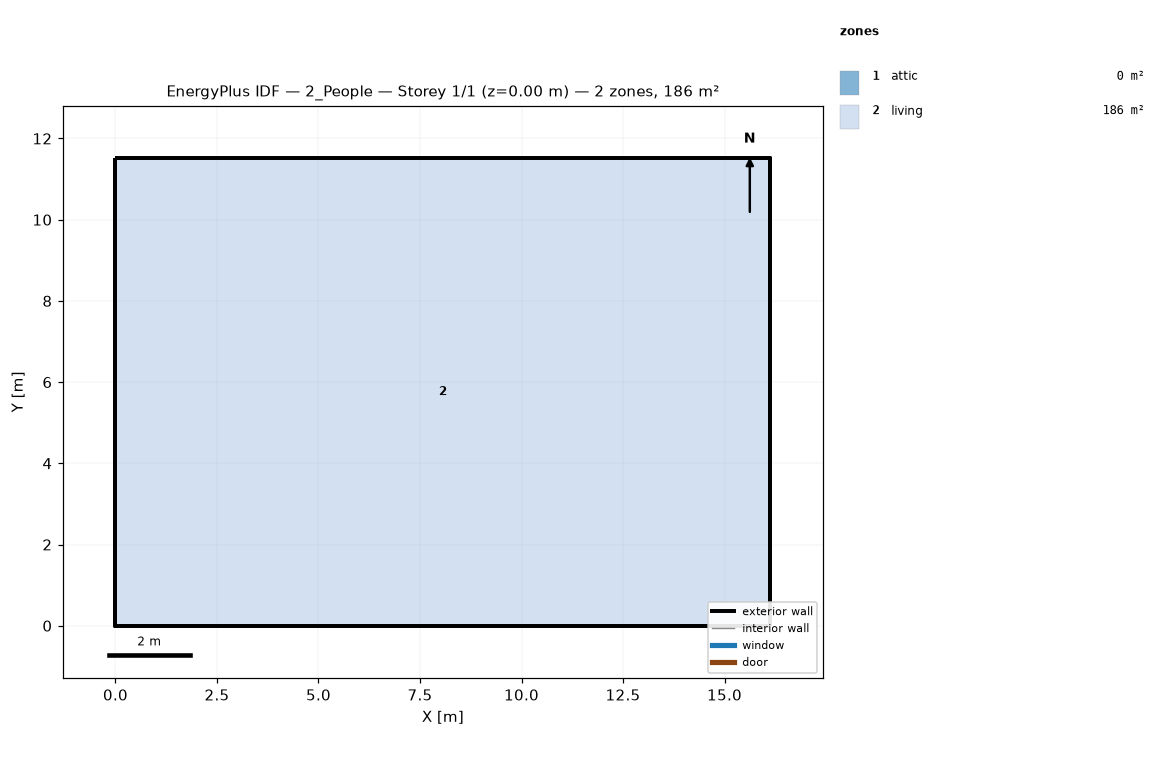
=== STOREY PLAN SPEC (per zone: floor XY polygon, exterior-wall plan segments, windows/doors) ===
zone 1: attic  (0.0 m²)
  exterior wall: (16.13, 0.00) – (16.13, 11.52) – (16.13, 5.76)  [17.3 m]
  exterior wall: (0.00, 11.52) – (0.00, 0.00) – (0.00, 5.76)  [17.3 m]
zone 2: living  (185.8 m²)
  floor: (0.00, 0.00) (0.00, 11.52) (16.13, 11.52) (16.13, 0.00)
  exterior wall: (0.00, 0.00) – (16.13, 0.00)  [16.1 m]
  exterior wall: (16.13, 0.00) – (16.13, 11.52)  [11.5 m]
  exterior wall: (16.13, 11.52) – (0.00, 11.52)  [16.1 m]
  exterior wall: (0.00, 11.52) – (0.00, 0.00)  [11.5 m]

=== DERIVED (storey summary) ===
Building: 2_People
Storey: 1 of 1  (floor level z = 0.00 m)
Storey gross floor area: 185.8 m²
Zones on this storey: 2
  - attic: floor 0.0 m²; exterior wall 34.6 m (15.8 m²); WWR 0.0%
  - living: floor 185.8 m²; exterior wall 55.3 m (134.8 m²); WWR 0.0%
Zone adjacency: (none detected)